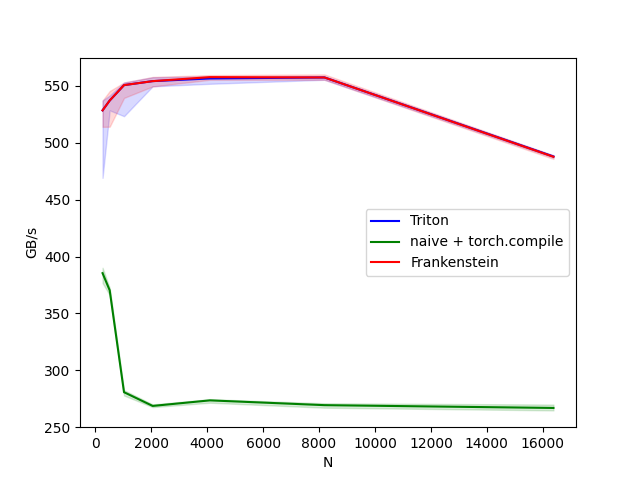

Values plotted in this chart, from the file beside it:
N, Triton, naive + torch.compile, Frankenstein
256, 528.5, 385.4, 528.5
512, 537.2, 370.3, 537.2
1024, 550.7, 280.7, 550.7
2048, 554.2, 268.6, 554.2
4096, 556.6, 273.5, 557.8
8192, 557.5, 269.3, 557.5
16384, 487.9, 266.8, 487.7
